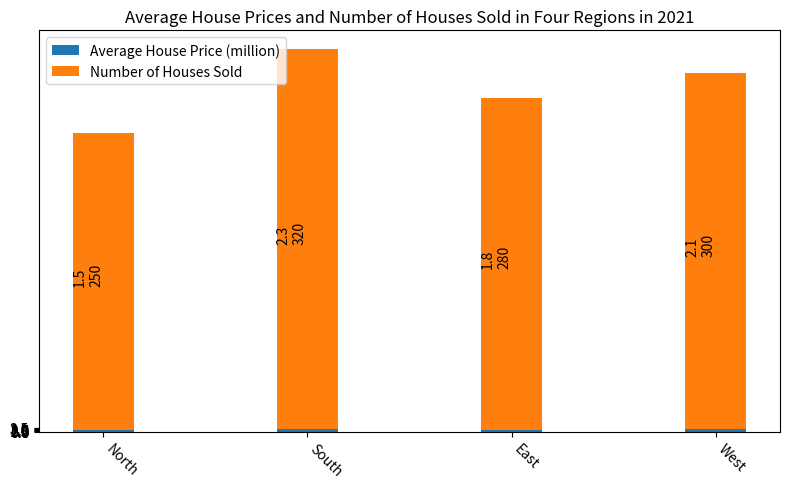

Here is the Python script that generated this plot: (Note: this script raises an exception after producing the figure.)

import matplotlib.pyplot as plt
import numpy as np

# Define data
Region = np.array(["North", "South", "East", "West"])
Average_House_Price = np.array([1.5, 2.3, 1.8, 2.1])
Number_of_Houses_Sold = np.array([250, 320, 280, 300])

# Create a figure
fig = plt.figure(figsize=(8,5))
ax = fig.add_subplot(111)

# Plot data
ax.bar(Region, Average_House_Price, width=0.3, bottom=0, label="Average House Price (million)")
ax.bar(Region, Number_of_Houses_Sold, width=0.3, bottom=Average_House_Price, label="Number of Houses Sold")

# Label data
for i, j in enumerate(Average_House_Price):
    ax.annotate(str(j)+"\n"+str(Number_of_Houses_Sold[i]), xy=(i-0.15, j/2+Number_of_Houses_Sold[i]/2), rotation=90)

# Settings
ax.set_title("Average House Prices and Number of Houses Sold in Four Regions in 2021")
ax.set_xticks(np.arange(4))
ax.set_xticklabels(Region, rotation=-45, ha="left")
ax.set_yticks(np.arange(0, 4, 0.5))
ax.set_yticklabels(np.arange(0, 4, 0.5))
ax.legend(loc="upper left")

# Display
plt.tight_layout()
plt.savefig("Bar Chart/png/132.png")
plt.clf()
